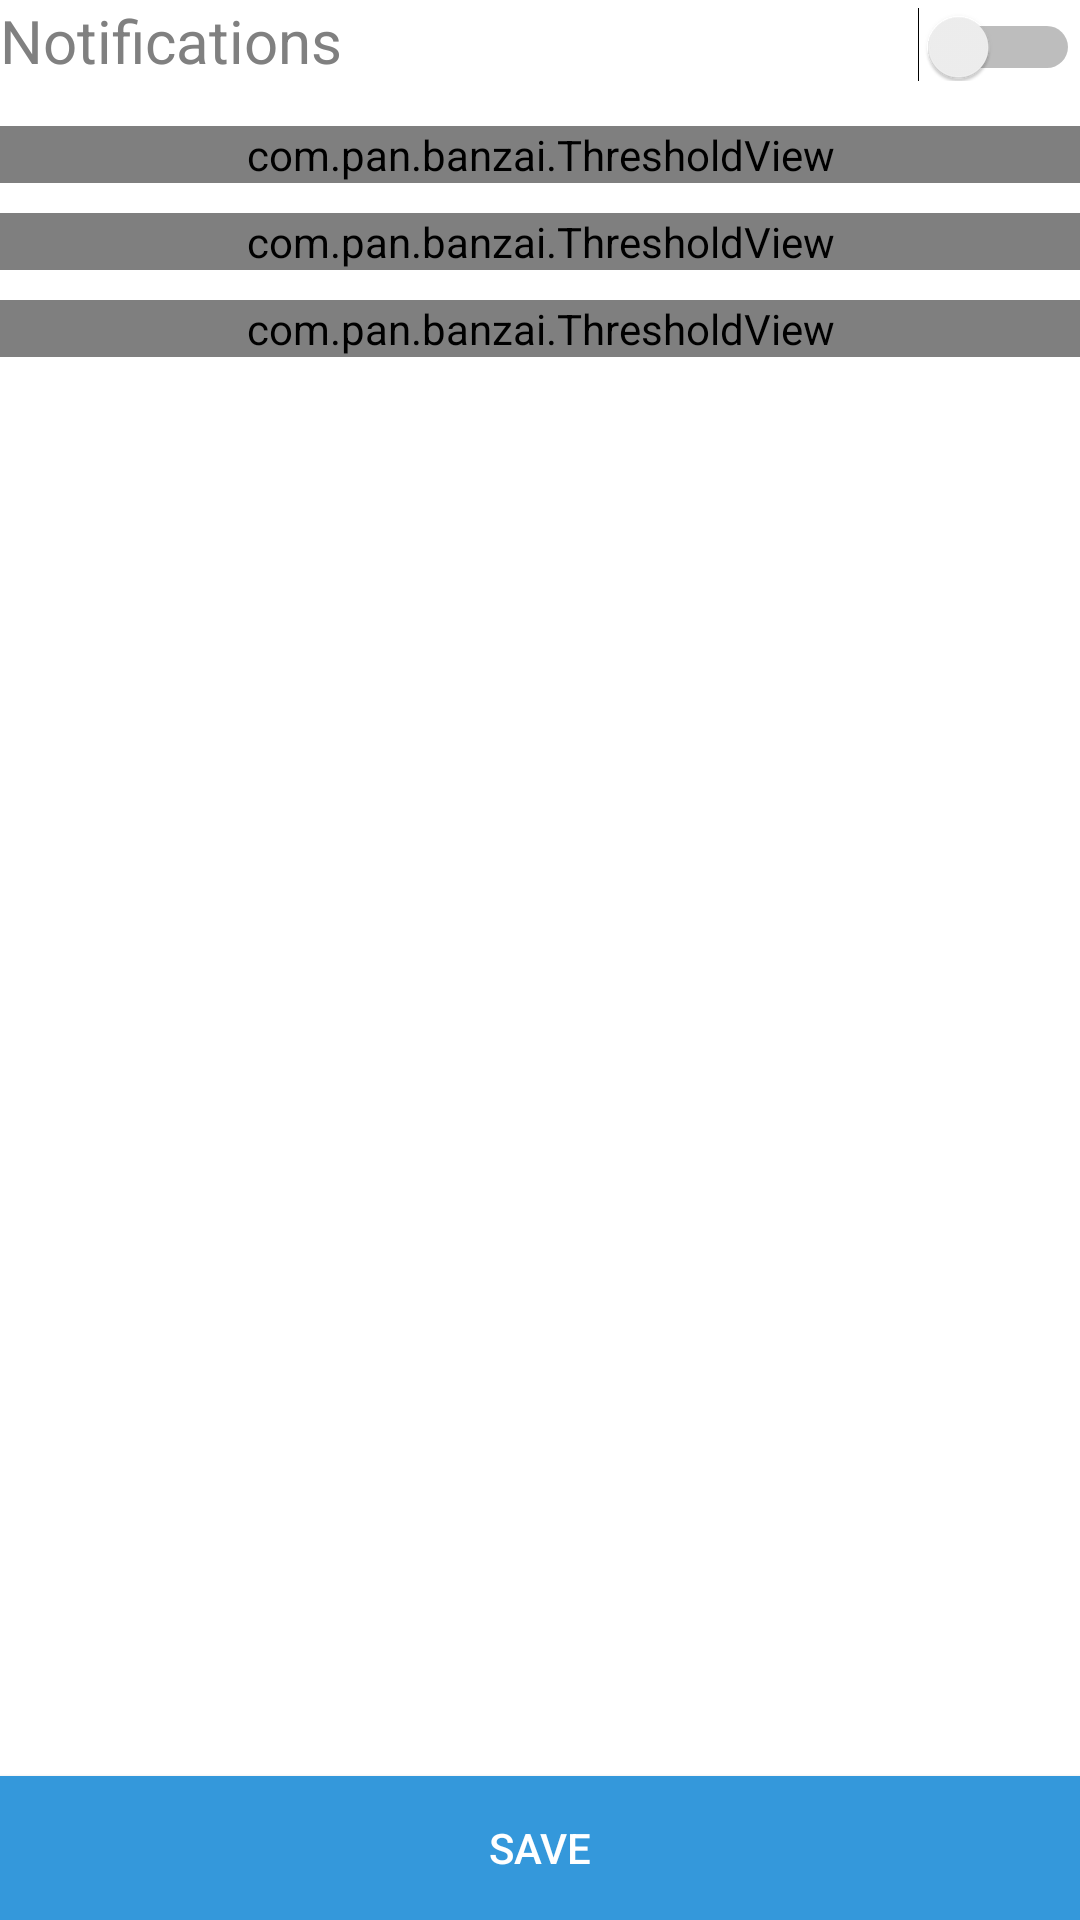

Android layout source for this screen:
<!-- AndroidManifest.xml: application theme AppTheme -->
<!-- res/layout/fragment_settings.xml -->
<RelativeLayout xmlns:android="http://schemas.android.com/apk/res/android"
    xmlns:custom="http://schemas.android.com/apk/res/com.pan.banzai"
    android:layout_width="match_parent"
    android:layout_height="match_parent" >

    <ScrollView
        android:layout_width="match_parent"
        android:layout_height="wrap_content"
        android:layout_above="@+id/saveSettingsButton"
        android:layout_alignParentTop="true" >

        <LinearLayout
            android:layout_width="match_parent"
            android:layout_height="wrap_content"
            android:orientation="vertical" >

            <LinearLayout
                android:layout_width="match_parent"
                android:layout_height="wrap_content"
                android:layout_marginBottom="10dp"
                android:orientation="horizontal" >

                <TextView
                    android:layout_width="0dp"
                    android:layout_height="wrap_content"
                    android:layout_weight="1"
                    android:text="@string/notifications"
                    android:textColor="@color/titles_text"
                    android:textSize="20sp" />

                <Switch
                    android:id="@+id/notificationsSwitch"
                    android:layout_width="wrap_content"
                    android:layout_height="wrap_content" />
            </LinearLayout>

            <com.pan.banzai.ThresholdView
                android:id="@+id/cpuThreshold"
                android:layout_width="match_parent"
                android:layout_height="wrap_content"
                android:layout_marginBottom="5dp"
                android:layout_marginTop="5dp"
                android:orientation="vertical"
                custom:descText="@string/cpu_threshold_desc"
                custom:descTextColor="@color/titles_text"
                custom:descTextSize="20" />

            <com.pan.banzai.ThresholdView
                android:id="@+id/ramThreshold"
                android:layout_width="match_parent"
                android:layout_height="wrap_content"
                android:layout_marginBottom="5dp"
                android:layout_marginTop="5dp"
                android:orientation="vertical"
                custom:descText="@string/ram_threshold_desc"
                custom:descTextColor="@color/titles_text"
                custom:descTextSize="20" />

            <com.pan.banzai.ThresholdView
                android:id="@+id/storageThreshold"
                android:layout_width="match_parent"
                android:layout_height="wrap_content"
                android:layout_marginBottom="5dp"
                android:layout_marginTop="5dp"
                android:orientation="vertical"
                custom:descText="@string/storage_threshold_desc"
                custom:descTextColor="@color/titles_text"
                custom:descTextSize="20" />
        </LinearLayout>
    </ScrollView>

    <Button
        android:id="@+id/saveSettingsButton"
        android:layout_width="match_parent"
        android:layout_height="wrap_content"
        android:layout_alignParentBottom="true"
        android:background="@color/submit_button"
        android:text="@string/save"
        android:textColor="@color/submit_button_text" />

</RelativeLayout>
<!-- resources referenced by this layout -->
<resources>
  <color name="submit_button">#3498db</color>
  <color name="submit_button_text">#ffffff</color>
  <color name="titles_text">#808080</color>
  <string name="cpu_threshold_desc">CPU Utilization Threshold</string>
  <string name="notifications">Notifications</string>
  <string name="ram_threshold_desc">RAM Utilization Threshold</string>
  <string name="save">Save</string>
  <string name="storage_threshold_desc">Storage Utilization Threshold</string>
</resources>
